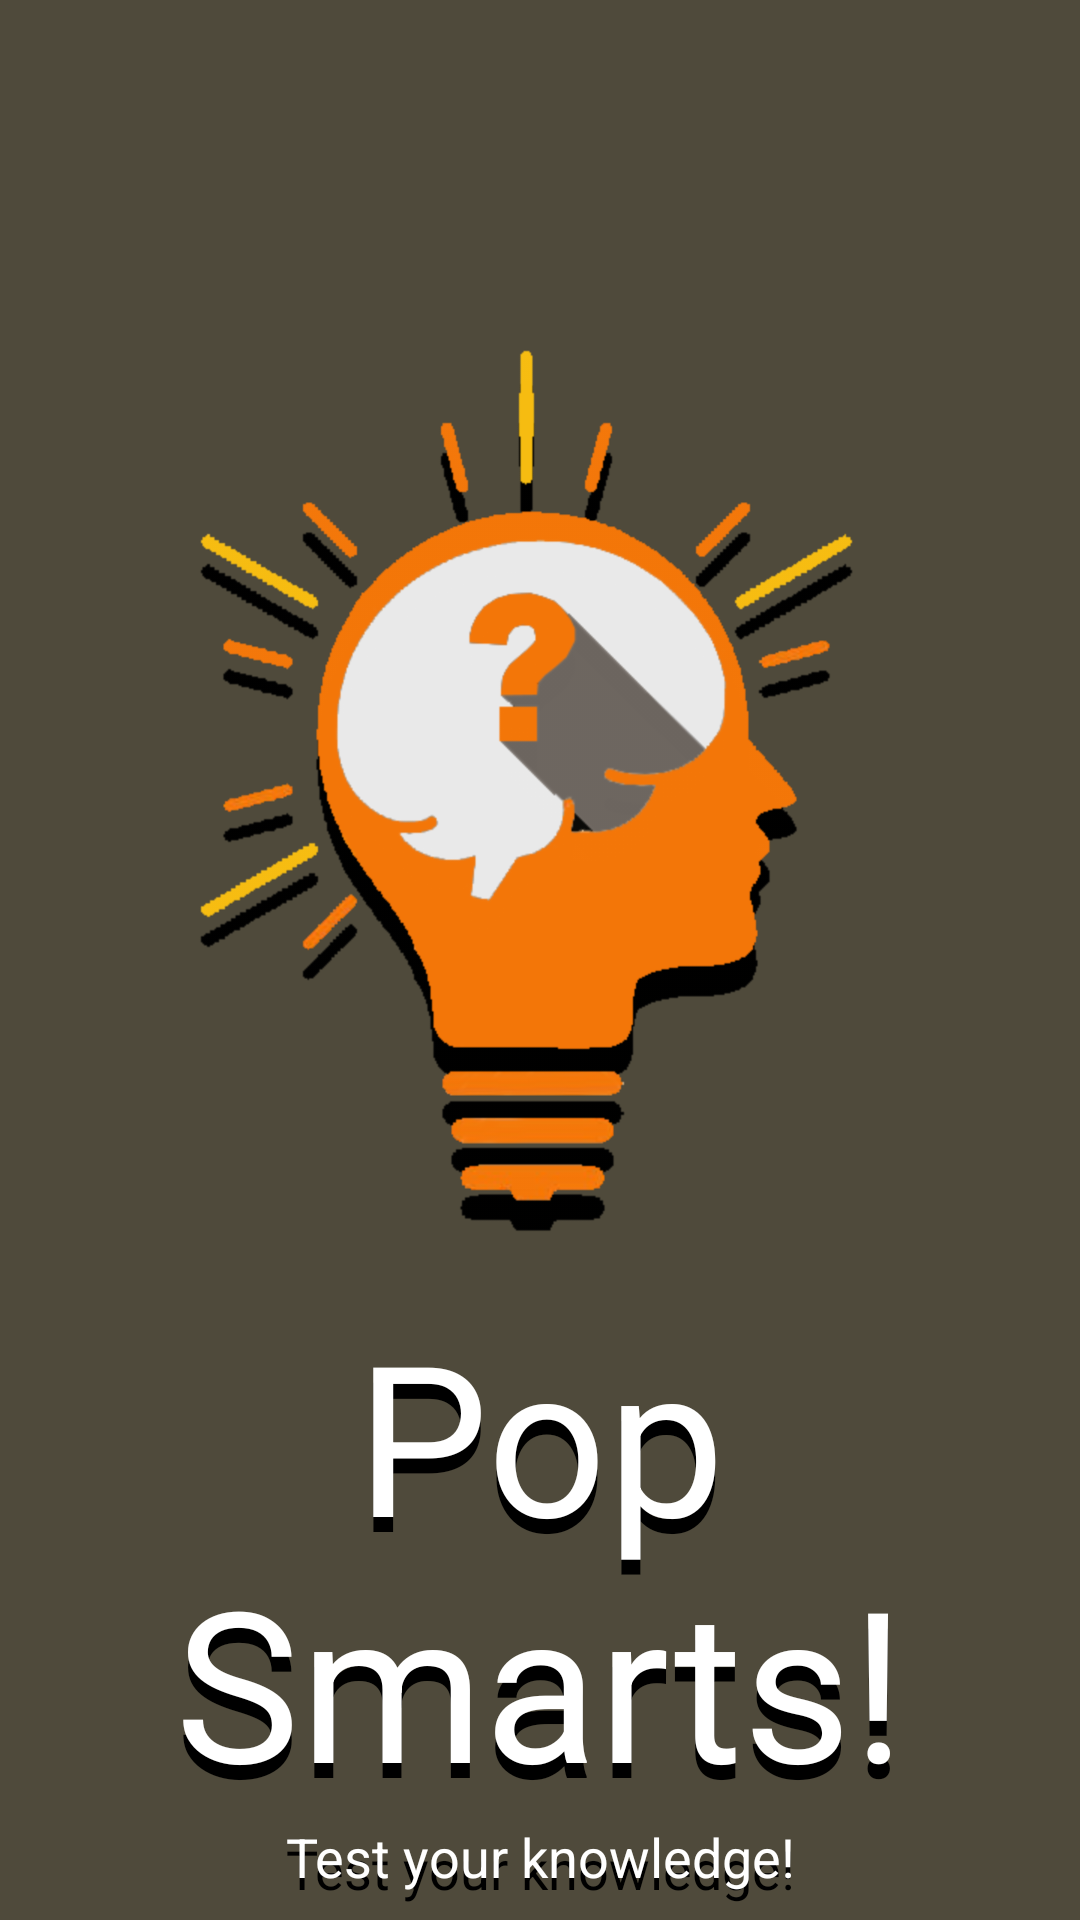

Produce the Android XML layout that renders to this screen, including the resource entries it uses.
<!-- AndroidManifest.xml: application theme AppTheme -->
<!-- res/layout/activity_splash_screen.xml -->
<?xml version="1.0" encoding="utf-8"?>
<androidx.constraintlayout.widget.ConstraintLayout xmlns:android="http://schemas.android.com/apk/res/android"
    xmlns:app="http://schemas.android.com/apk/res-auto"
    xmlns:tools="http://schemas.android.com/tools"
    android:layout_width="match_parent"
    android:layout_height="match_parent"
    tools:context=".SplashScreen"
    android:background="#4F4A3B">

    <ImageView
        android:id="@+id/imageView2"
        android:layout_width="0dp"
        android:layout_height="wrap_content"
        android:layout_marginStart="10dp"
        android:layout_marginLeft="10dp"
        android:layout_marginTop="110dp"
        android:layout_marginEnd="10dp"
        android:layout_marginRight="10dp"
        android:src="@drawable/logo"
        app:tint="#000000"
        app:layout_constraintEnd_toEndOf="parent"
        app:layout_constraintHorizontal_bias="0.0"
        app:layout_constraintStart_toStartOf="parent"
        app:layout_constraintTop_toTopOf="parent"
        >

    </ImageView>

    <ImageView
        android:id="@+id/imageView"
        android:layout_width="0dp"
        android:layout_height="wrap_content"
        android:layout_marginStart="10dp"
        android:layout_marginLeft="10dp"
        android:layout_marginTop="100dp"
        android:layout_marginEnd="10dp"
        android:layout_marginRight="10dp"
        android:src="@drawable/logo"
        app:layout_constraintEnd_toEndOf="parent"
        app:layout_constraintHorizontal_bias="0.0"
        app:layout_constraintStart_toStartOf="parent"
        app:layout_constraintTop_toTopOf="parent">

    </ImageView>

    <TextView
        android:id="@+id/textView3"
        android:layout_width="0dp"
        android:layout_height="wrap_content"
        android:layout_marginTop="5dp"
        android:gravity="center"
        android:text="Pop Smarts!"
        android:textColor="#000000"
        android:textSize="70sp"
        app:fontFamily="@font/bangers"
        app:layout_constraintEnd_toEndOf="parent"
        app:layout_constraintStart_toStartOf="parent"
        app:layout_constraintTop_toBottomOf="@+id/imageView" />

    <TextView
        android:id="@+id/textView"
        android:layout_width="0dp"
        android:layout_height="wrap_content"
        android:gravity="center"
        android:text="Pop Smarts!"
        android:textColor="#FFFFFF"
        android:textSize="70sp"
        app:fontFamily="@font/bangers"
        app:layout_constraintEnd_toEndOf="parent"
        app:layout_constraintStart_toStartOf="parent"
        app:layout_constraintTop_toBottomOf="@+id/imageView" />

    <TextView
        android:id="@+id/textView4"
        android:layout_width="wrap_content"
        android:layout_height="wrap_content"
        android:layout_marginTop="4dp"
        android:gravity="center"
        android:text="Test your knowledge!"
        android:textColor="#000000"
        android:textSize="18sp"
        app:fontFamily="@font/antic"
        app:layout_constraintEnd_toEndOf="parent"
        app:layout_constraintStart_toStartOf="parent"
        app:layout_constraintTop_toBottomOf="@+id/textView" />

    <TextView
        android:id="@+id/textView2"
        android:layout_width="wrap_content"
        android:layout_height="wrap_content"
        android:gravity="center"
        android:text="Test your knowledge!"
        android:textColor="#FFFFFF"
        android:textSize="18sp"
        app:fontFamily="@font/antic"
        app:layout_constraintEnd_toEndOf="parent"
        app:layout_constraintStart_toStartOf="parent"
        app:layout_constraintTop_toBottomOf="@+id/textView" />

</androidx.constraintlayout.widget.ConstraintLayout>
<!-- resources referenced by this layout -->
<resources>
  <!-- drawable logo: png bitmap (drawable-hdpi, 40654 bytes) -->
  <style name="AppTheme" parent="Theme.AppCompat.Light.NoActionBar">
          
          <item name="colorPrimary">@color/colorPrimary</item>
          <item name="colorPrimaryDark">@color/colorPrimaryDark</item>
          <item name="colorAccent">@color/colorAccent</item>
  
          
          <item name="android:colorControlHighlight">@color/darkOrange</item>
      </style>
  <color name="colorPrimary">#735a2c</color>
  <color name="colorPrimaryDark">#2f2519</color>
  <color name="colorAccent">#ee7811</color>
</resources>
